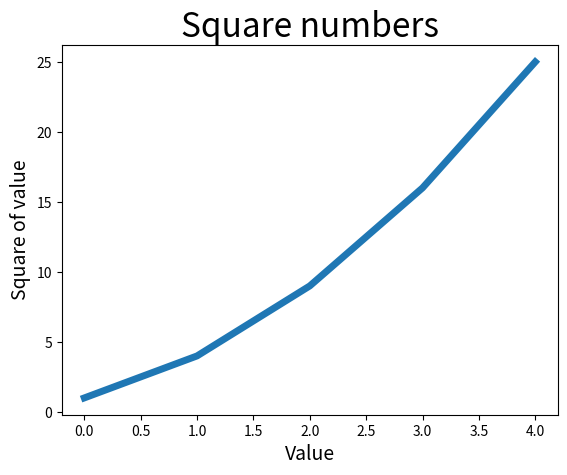

Write the Python code that produced this figure. (Note: this script raises an exception after producing the figure.)
# -*- coding: utf-8 -*-
"""
Spyder Editor

This is a temporary script file.
"""

import matplotlib.pyplot as plt
squares = [1,4,9,16,25]
plt.plot(squares,linewidth=5)
'''设置图标标题，并给坐标轴加上标签'''
plt.title("Square numbers",fontsize=24)
plt.xlabel("Value",fontsize=14)
plt.ylabel("Square of value",fontsize=14)

'''设置刻度标记的大小'''
plt.tick_params(axis='both',lablesize=14)
plt.show()